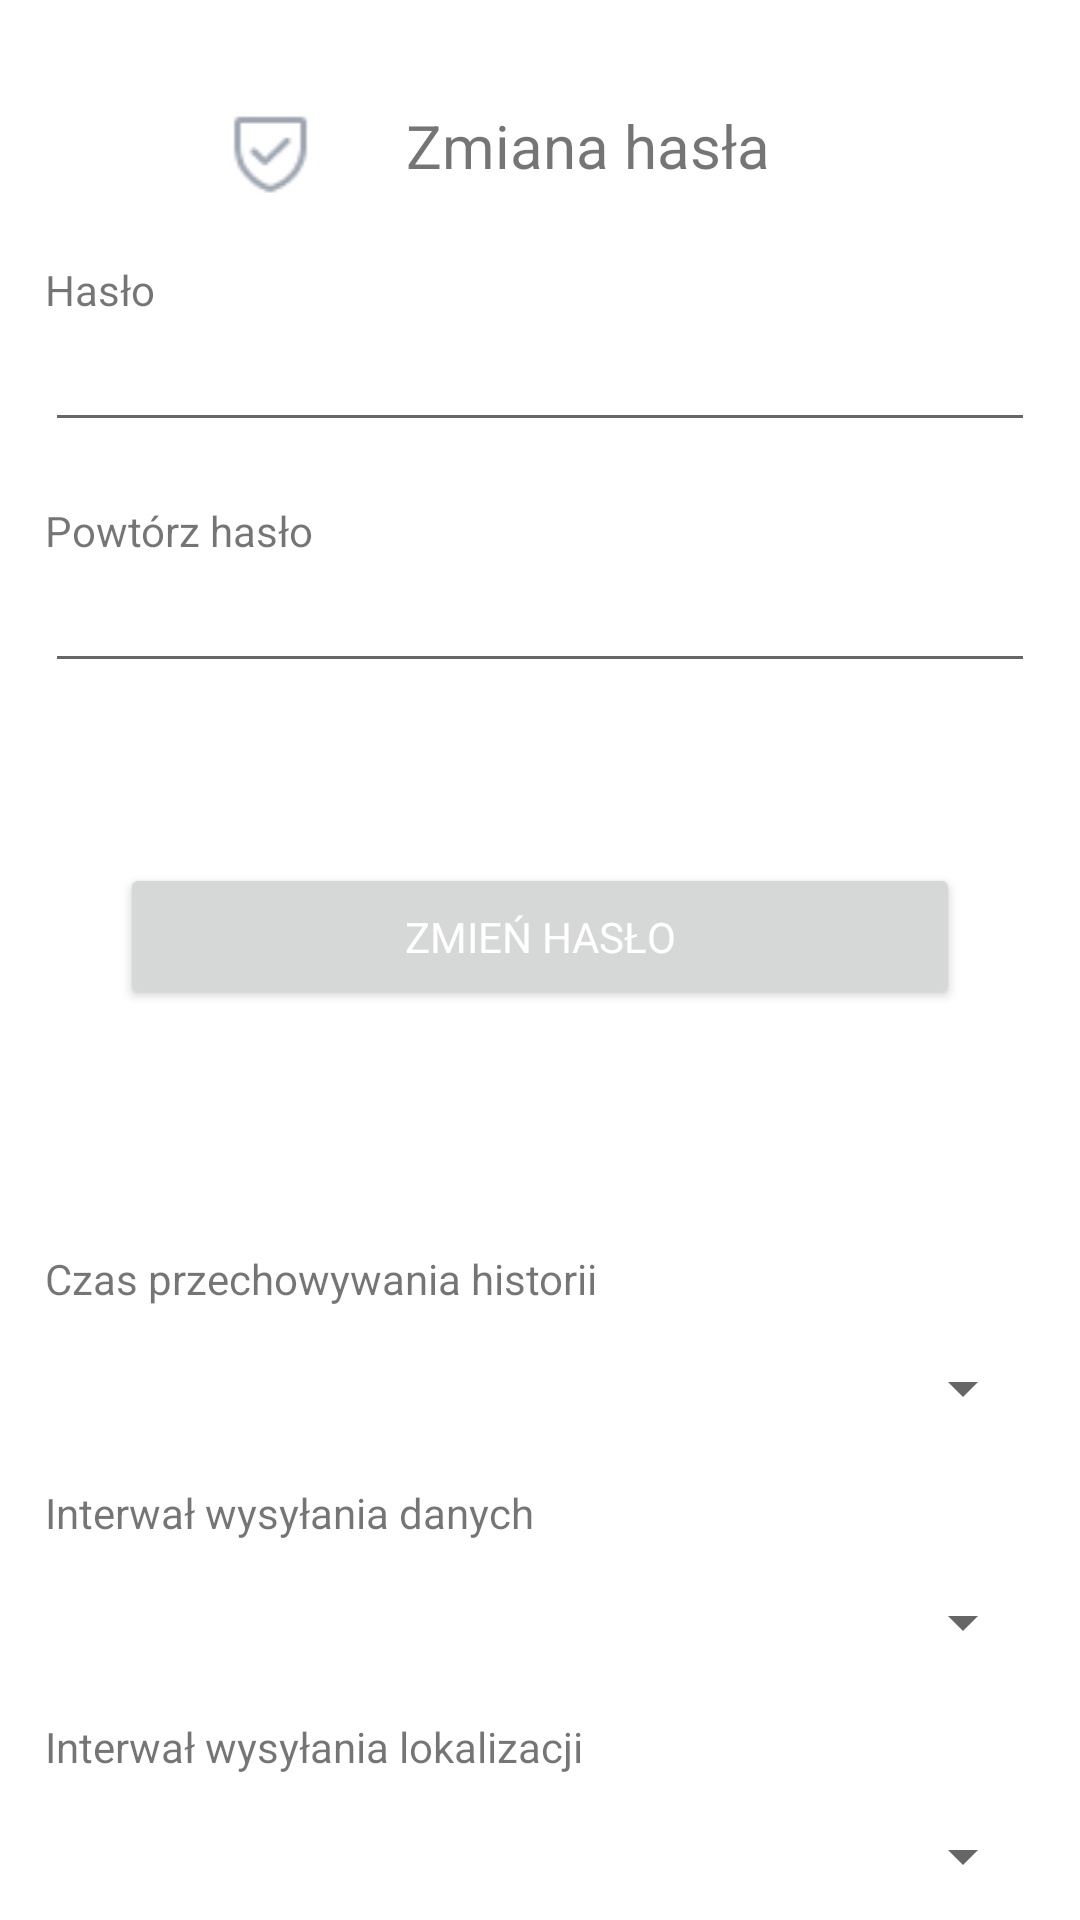

This screen was rendered from an Android layout file. Write that file and the resources it references.
<!-- AndroidManifest.xml: application theme AppTheme.NoActionBar -->
<!-- res/layout/fragment_settings.xml -->
<?xml version="1.0" encoding="utf-8"?>
<androidx.core.widget.NestedScrollView xmlns:android="http://schemas.android.com/apk/res/android"
    xmlns:app="http://schemas.android.com/apk/res-auto"
    xmlns:tools="http://schemas.android.com/tools"
    android:layout_width="match_parent"
    android:layout_height="match_parent"
    android:paddingHorizontal="15dp"
    android:paddingVertical="15dp"
    tools:context=".fragments.myFleet.add.MyFleetAddFragment"
    tools:ignore="SpeakableTextPresentCheck">

    <LinearLayout
        android:layout_width="match_parent"
        android:layout_height="wrap_content"
        android:orientation="vertical">

        <LinearLayout
            android:layout_width="match_parent"
            android:layout_height="match_parent"
            android:layout_marginVertical="20dp"
            android:layout_marginBottom="30dp"
            android:orientation="horizontal"
            android:paddingHorizontal="30dp">

            <ImageView
                android:id="@+id/imageView3"
                android:layout_width="wrap_content"
                android:layout_height="wrap_content"
                android:layout_weight="1"
                android:layoutDirection="inherit"
                android:src="@drawable/shield_check" />

            <LinearLayout
                android:layout_width="wrap_content"
                android:layout_height="match_parent"
                android:layout_weight="1"
                android:orientation="vertical">

                <TextView
                    android:id="@+id/textView10"
                    android:layout_width="wrap_content"
                    android:layout_height="match_parent"
                    android:layout_weight="1"
                    android:text="Zmiana hasła"
                    android:textSize="20sp" />
            </LinearLayout>

        </LinearLayout>

        <TextView
            android:id="@+id/textView4"
            android:layout_width="match_parent"
            android:layout_height="wrap_content"
            android:text="Hasło" />

        <EditText
            android:id="@+id/editTextTextPersonName5"
            android:layout_width="match_parent"
            android:layout_height="wrap_content"
            android:ems="10"
            android:inputType="textPassword" />

        <TextView
            android:id="@+id/textView6"
            android:layout_width="match_parent"
            android:layout_height="wrap_content"
            android:layout_marginTop="20dp"
            android:text="Powtórz hasło" />

        <EditText
            android:id="@+id/editTextTextPersonName6"
            android:layout_width="match_parent"
            android:layout_height="wrap_content"
            android:ems="10"
            android:inputType="textPassword"/>

        <Button
            android:id="@+id/button2"
            android:layout_width="280dp"
            android:layout_height="wrap_content"
            android:layout_gravity="center"
            android:layout_marginVertical="60dp"
            android:fontFamily="@font/roboto"
            android:onClick="login"
            android:paddingVertical="15dp"
            android:text="Zmień hasło"
            android:textColor="#FFFFFF"
            android:theme="@style/AcceptButton" />

        <TextView
            android:layout_width="match_parent"
            android:layout_height="wrap_content"
            android:layout_marginTop="20dp"
            android:text="Czas przechowywania historii" />

        <Spinner
            android:id="@+id/spinner"
            android:layout_width="match_parent"
            android:layout_marginTop="15dp"
            android:layout_height="wrap_content" />

        <TextView
            android:layout_width="match_parent"
            android:layout_height="wrap_content"
            android:layout_marginTop="20dp"
            android:text="Interwał wysyłania danych" />

        <Spinner
            android:id="@+id/spinner2"
            android:layout_width="match_parent"
            android:layout_marginTop="15dp"
            android:layout_height="wrap_content" />

        <TextView
            android:layout_width="match_parent"
            android:layout_height="wrap_content"
            android:layout_marginTop="20dp"
            android:text="Interwał wysyłania lokalizacji" />

        <Spinner
            android:id="@+id/spinner3"
            android:layout_width="match_parent"
            android:layout_marginTop="15dp"
            android:layout_height="wrap_content" />

        <Button
            android:id="@+id/button3"
            android:layout_width="280dp"
            android:layout_height="wrap_content"
            android:layout_gravity="center"
            android:layout_marginVertical="60dp"
            android:fontFamily="@font/roboto"
            android:onClick="login"
            android:paddingVertical="15dp"
            android:text="Edytuj ustawienia"
            android:textColor="#FFFFFF"
            android:theme="@style/AcceptButton" />

    </LinearLayout>
</androidx.core.widget.NestedScrollView>
<!-- resources referenced by this layout -->
<resources>
  <!-- drawable shield_check: png bitmap (drawable-v24, 714 bytes) -->
  <style name="AcceptButton" parent="ThemeOverlay.AppCompat">
          <item name="colorPrimary">#06D6A0</item>
      </style>
  <style name="AppTheme.NoActionBar">
          <item name="windowActionBar">false</item>
          <item name="windowNoTitle">true</item>
      </style>
</resources>
